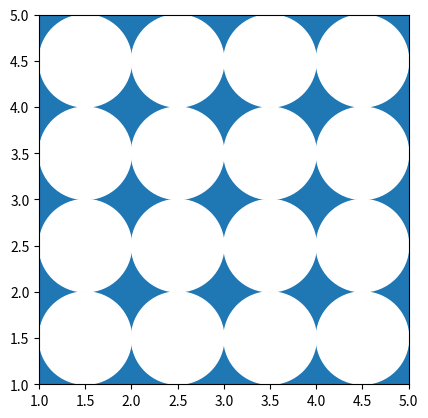

The matplotlib source for this figure:
from matplotlib import pyplot as plt


ax = plt.axes(xlim=(1, 5), ylim=(1, 5), aspect='equal')
square = plt.Rectangle((1, 1), 5, 5)
ax.add_patch(square)
circ_locs = []
for i_1 in range(4):
    for i_2 in range(4):
        circ_loc = (i_1 + 1.5, i_2 + 1.5)
        circ_locs.append(circ_loc)

for circ_loc in circ_locs:
    circle = plt.Circle(circ_loc, 0.5, color='white')
    ax.add_patch(circle)

plt.show()